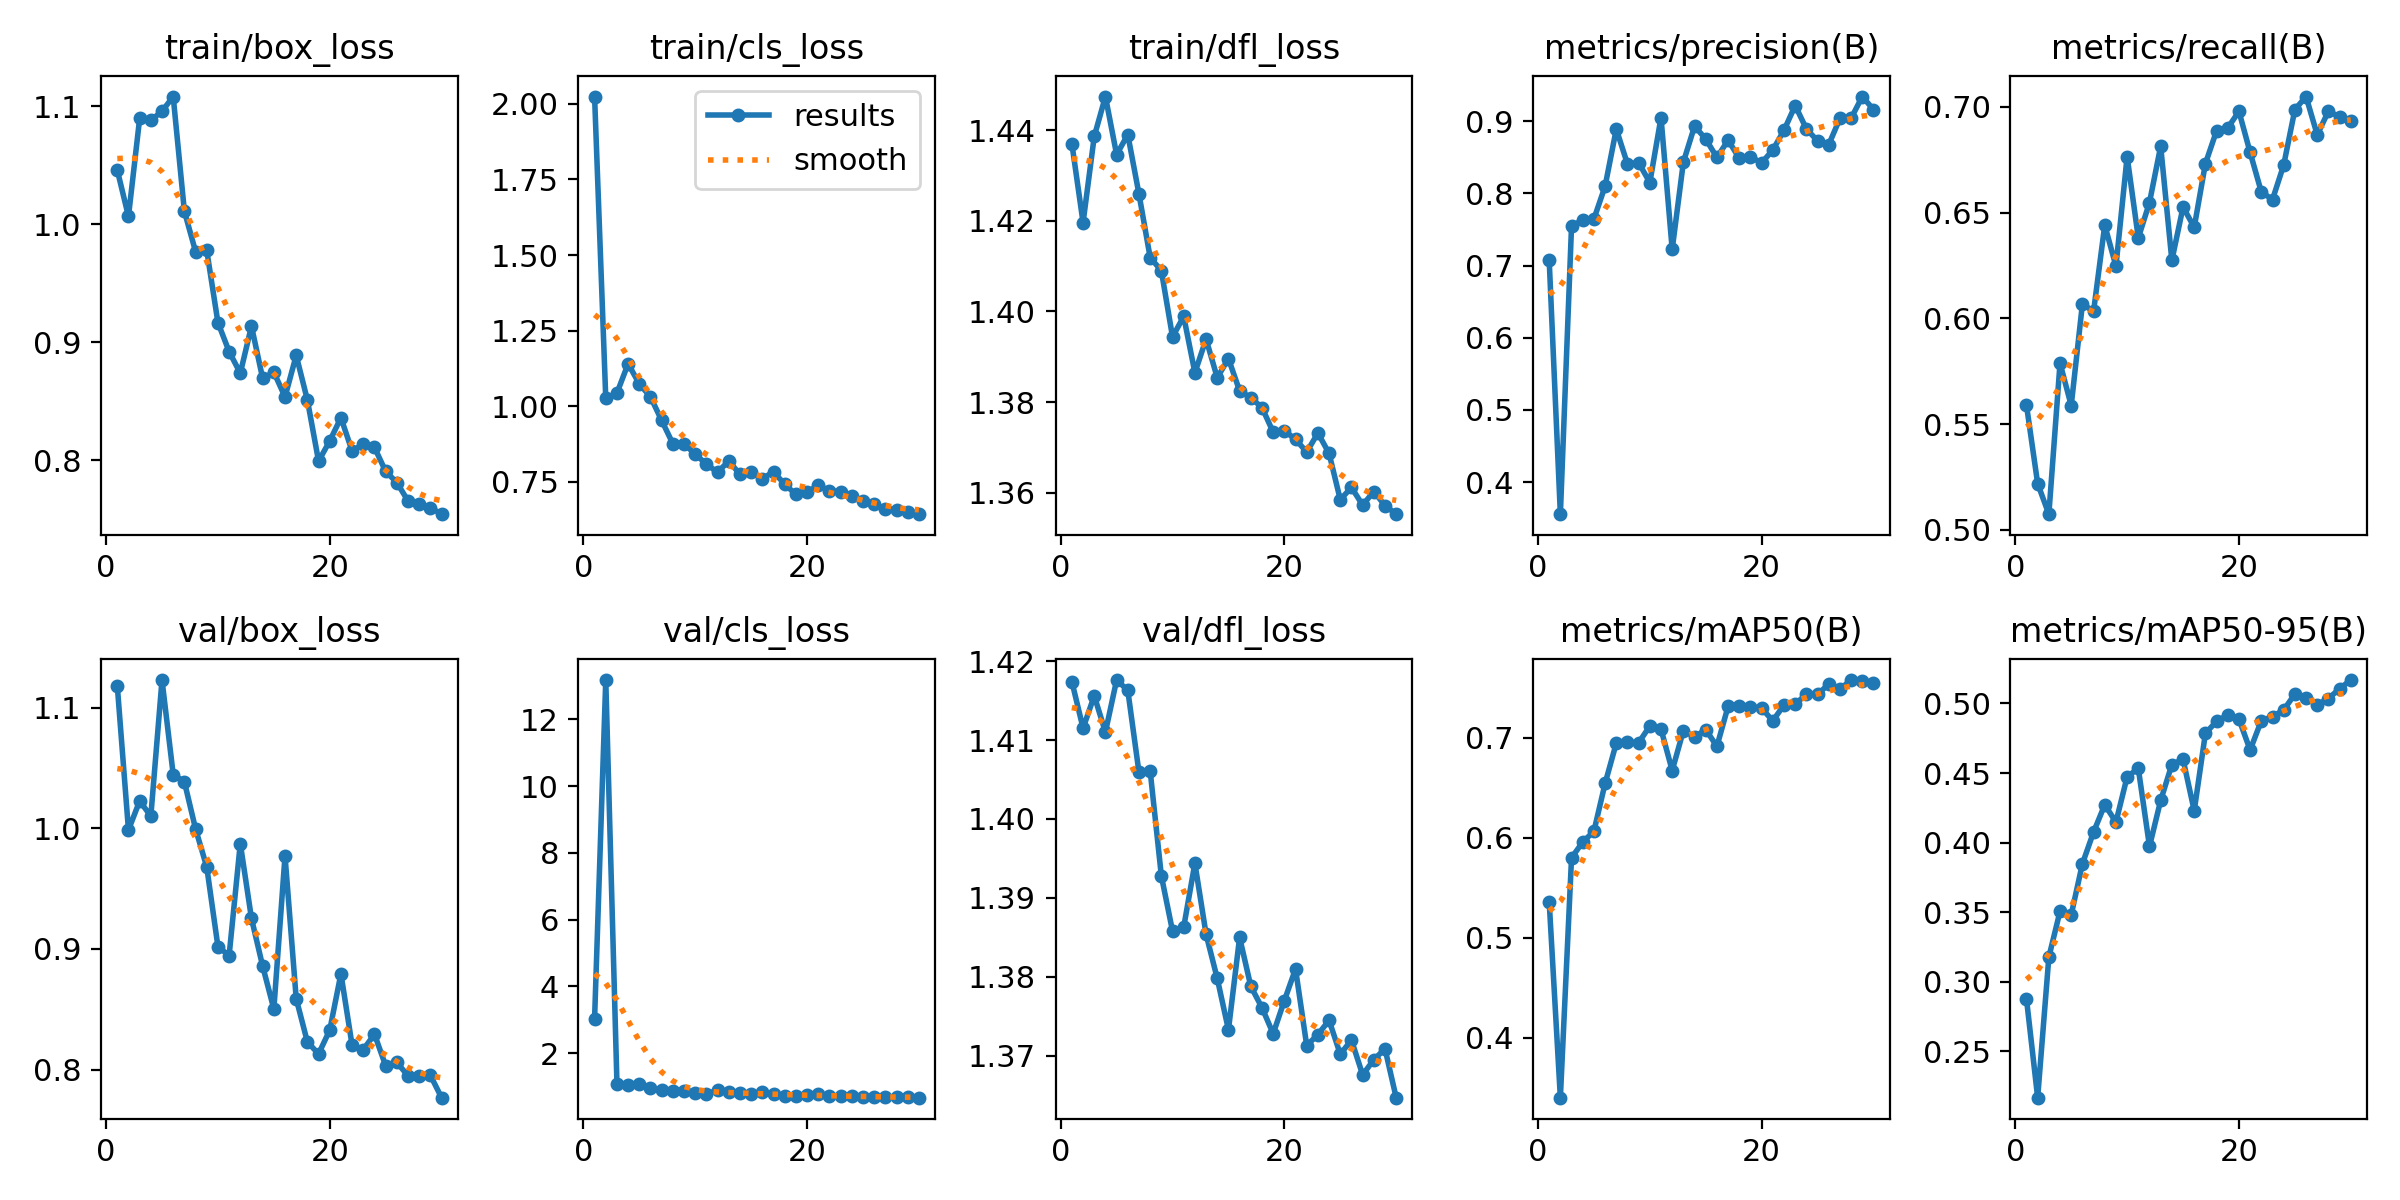

Values plotted in this chart, from the file beside it:
epoch, train/box_loss, train/cls_loss, train/dfl_loss, metrics/precision(B), metrics/recall(B), metrics/mAP50(B), metrics/mAP50-95(B), val/box_loss, val/cls_loss, val/dfl_loss, lr/pg0, lr/pg1, lr/pg2
1, 1.046, 2.024, 1.437, 0.7079, 0.5589, 0.5361, 0.2876, 1.118, 3.033, 1.417, 0.0003859, 0.0003859, 0.0003859
2, 1.007, 1.026, 1.42, 0.3555, 0.5219, 0.3398, 0.2166, 0.9985, 13.18, 1.411, 0.0007521, 0.0007521, 0.0007521
3, 1.09, 1.044, 1.439, 0.7552, 0.5074, 0.58, 0.3177, 1.023, 1.089, 1.416, 0.001092, 0.001092, 0.001092
4, 1.088, 1.141, 1.447, 0.7628, 0.5788, 0.5957, 0.3506, 1.01, 1.045, 1.411, 0.001288, 0.001288, 0.001288
5, 1.096, 1.074, 1.435, 0.7646, 0.5588, 0.6066, 0.3481, 1.123, 1.072, 1.418, 0.001288, 0.001288, 0.001288
6, 1.108, 1.031, 1.439, 0.81, 0.6067, 0.6544, 0.3847, 1.044, 0.9532, 1.416, 0.00124, 0.00124, 0.00124
7, 1.011, 0.9528, 1.426, 0.8891, 0.6033, 0.6948, 0.4076, 1.038, 0.9081, 1.406, 0.001193, 0.001193, 0.001193
8, 0.9769, 0.8759, 1.412, 0.8408, 0.644, 0.6956, 0.4272, 0.9994, 0.8692, 1.406, 0.001146, 0.001146, 0.001146
9, 0.978, 0.8745, 1.409, 0.8426, 0.6246, 0.6952, 0.4147, 0.9679, 0.8616, 1.393, 0.001099, 0.001099, 0.001099
10, 0.9168, 0.8419, 1.394, 0.8151, 0.6764, 0.712, 0.4473, 0.9019, 0.8084, 1.386, 0.001052, 0.001052, 0.001052
11, 0.8922, 0.8079, 1.399, 0.9051, 0.638, 0.7088, 0.4533, 0.8945, 0.7802, 1.386, 0.001004, 0.001004, 0.001004
12, 0.8739, 0.7814, 1.387, 0.7225, 0.6547, 0.6674, 0.3972, 0.9873, 0.8831, 1.394, 0.0009574, 0.0009574, 0.0009574
13, 0.9137, 0.8188, 1.394, 0.8434, 0.6813, 0.7073, 0.4303, 0.9252, 0.832, 1.385, 0.0009102, 0.0009102, 0.0009102
14, 0.8695, 0.7744, 1.385, 0.8933, 0.6274, 0.701, 0.4561, 0.8857, 0.7906, 1.38, 0.000863, 0.000863, 0.000863
15, 0.8747, 0.7825, 1.39, 0.8754, 0.6526, 0.7083, 0.4598, 0.8502, 0.7695, 1.373, 0.0008159, 0.0008159, 0.0008159
16, 0.8538, 0.7604, 1.383, 0.8498, 0.643, 0.6916, 0.4229, 0.977, 0.8314, 1.385, 0.0007687, 0.0007687, 0.0007687
17, 0.8889, 0.7829, 1.381, 0.8738, 0.6731, 0.7316, 0.4785, 0.8587, 0.7776, 1.379, 0.0007215, 0.0007215, 0.0007215
18, 0.8511, 0.7419, 1.379, 0.8488, 0.6887, 0.7317, 0.4872, 0.8228, 0.7191, 1.376, 0.0006744, 0.0006744, 0.0006744
19, 0.7993, 0.7083, 1.373, 0.8508, 0.69, 0.7312, 0.4916, 0.8129, 0.7073, 1.373, 0.0006272, 0.0006272, 0.0006272
20, 0.8164, 0.7156, 1.374, 0.8423, 0.6978, 0.7298, 0.4887, 0.8327, 0.7348, 1.377, 0.00058, 0.00058, 0.00058
21, 0.8361, 0.7382, 1.372, 0.8603, 0.6784, 0.7171, 0.4666, 0.8794, 0.7651, 1.381, 0.0005329, 0.0005329, 0.0005329
22, 0.8078, 0.7203, 1.369, 0.8876, 0.6597, 0.7331, 0.4876, 0.8199, 0.7278, 1.371, 0.0004857, 0.0004857, 0.0004857
23, 0.8138, 0.7175, 1.373, 0.9219, 0.6561, 0.7339, 0.4906, 0.8166, 0.7159, 1.373, 0.0004385, 0.0004385, 0.0004385
24, 0.8109, 0.7038, 1.369, 0.8895, 0.6724, 0.7437, 0.4953, 0.8292, 0.7145, 1.375, 0.0003914, 0.0003914, 0.0003914
25, 0.7906, 0.6868, 1.359, 0.8729, 0.6986, 0.7436, 0.5068, 0.8032, 0.6873, 1.37, 0.0003442, 0.0003442, 0.0003442
26, 0.7812, 0.6748, 1.361, 0.8677, 0.7048, 0.7538, 0.5037, 0.8059, 0.6828, 1.372, 0.000297, 0.000297, 0.000297
27, 0.7656, 0.6612, 1.357, 0.9039, 0.6867, 0.7489, 0.499, 0.7948, 0.6806, 1.368, 0.0002499, 0.0002499, 0.0002499
28, 0.7631, 0.6553, 1.36, 0.9042, 0.6979, 0.758, 0.5035, 0.795, 0.6808, 1.369, 0.0002027, 0.0002027, 0.0002027
29, 0.7599, 0.6491, 1.357, 0.9343, 0.6952, 0.7574, 0.5107, 0.7952, 0.675, 1.371, 0.0001556, 0.0001556, 0.0001556
30, 0.7543, 0.6428, 1.355, 0.9162, 0.6933, 0.7553, 0.5168, 0.7767, 0.6646, 1.365, 0.0001084, 0.0001084, 0.0001084
